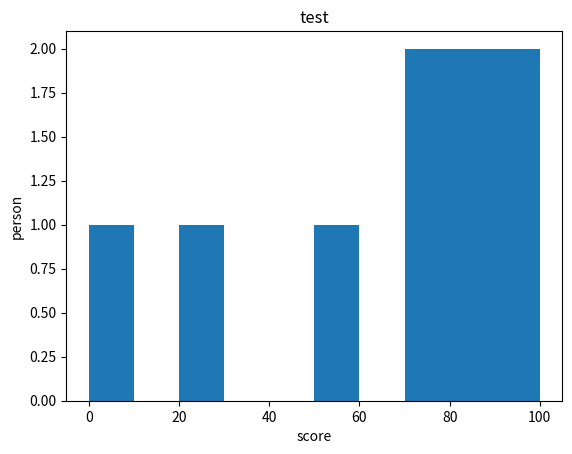

The script that saved this image:
import matplotlib.pyplot as plt      # 그래프 그려주는 라이브러리



# 문제 : 80점 이상인 사람의 수
시험점수 = [71,85,77,81,99,23,55,100,0]
_80점이상 = []

for i in 시험점수:
    if i >= 80:
        _80점이상.append(i)
갯수 = len(_80점이상)
print(갯수)

# 데이터 시각화
plt.hist(시험점수)
plt.title('test')
plt.xlabel('score')
plt.ylabel('person')            # 막대그래프
plt.show()                      # 그려줘














